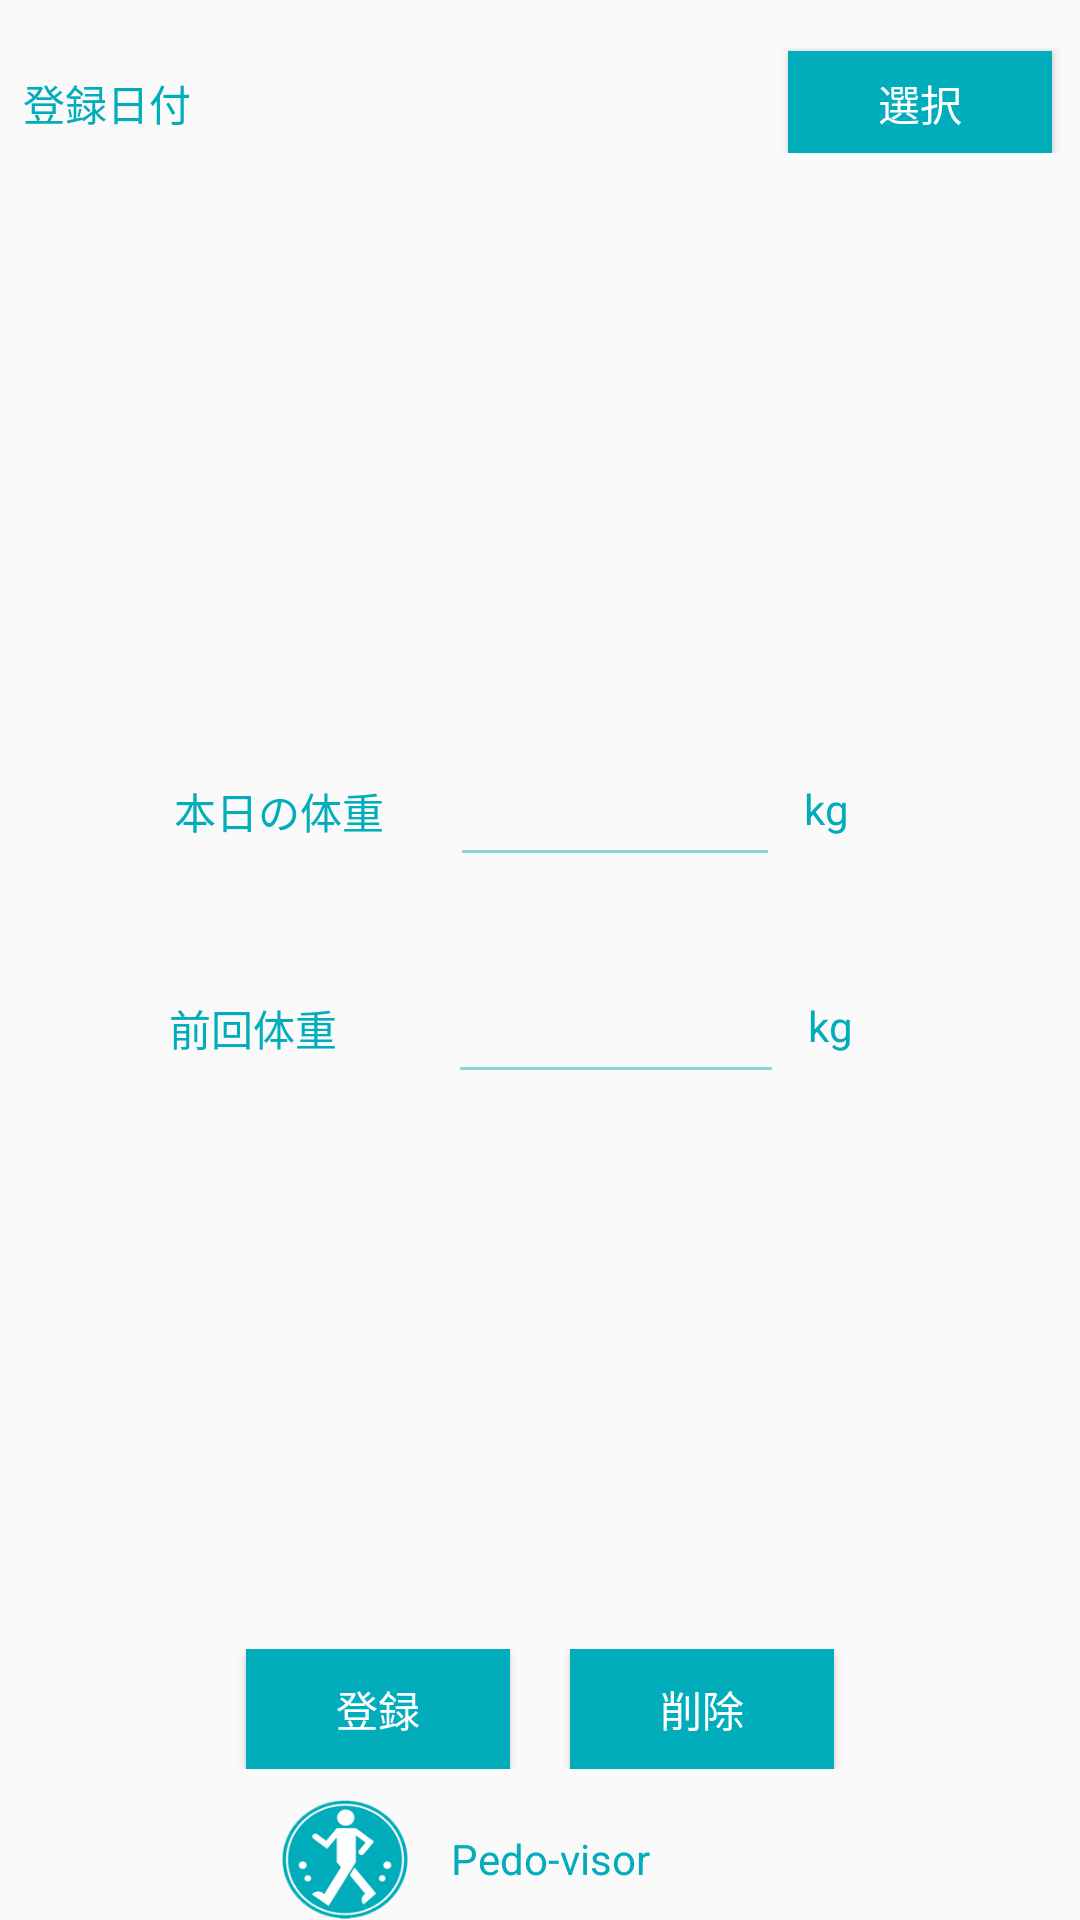

Android layout source for this screen:
<!-- AndroidManifest.xml: application theme AppTheme -->
<!-- res/layout/activity_weight_info.xml -->
<LinearLayout xmlns:android="http://schemas.android.com/apk/res/android"
    xmlns:app="http://schemas.android.com/apk/res-auto"
    xmlns:tools="http://schemas.android.com/tools"
    android:layout_width="match_parent"
    android:layout_height="match_parent"
    android:gravity="center_horizontal"
    android:orientation="vertical"
    android:paddingBottom="@dimen/activity_vertical_margin"
    android:paddingLeft="@dimen/activity_horizontal_margin"
    android:paddingRight="@dimen/activity_horizontal_margin"
    android:paddingTop="@dimen/activity_vertical_margin"
    tools:context="com.dependa.pedometer.WeightInfoActivity"
    android:layout_weight="1">

    <LinearLayout
        android:layout_width="match_parent"
        android:layout_height="wrap_content"
        android:layout_marginBottom="16dp"
        android:layout_marginTop="16dp"
        android:orientation="horizontal"
        tools:ignore="UselessParent">

        <TextView
            android:layout_width="wrap_content"
            android:layout_height="match_parent"
            android:padding="8dp"
            android:text="@string/reg_date"
            android:textColor="@color/mainColor" />

        <TextView
            android:id="@+id/reg_date"
            android:layout_width="191dp"
            android:layout_height="match_parent"
            android:padding="8dp"
            android:text=""
            android:textColor="@color/mainColor" />

        <Button
            android:id="@+id/btn_date"
            android:layout_width="wrap_content"
            android:layout_height="35dp"
            android:layout_alignBottom="@+id/reg_date"
            android:layout_toEndOf="@+id/reg_date"
            android:layout_toRightOf="@+id/reg_date"
            android:background="@color/mainColor"
            android:text="@string/select"
            android:textColor="@color/buttonText" />

    </LinearLayout>

    <LinearLayout
        android:layout_width="match_parent"
        android:layout_height="wrap_content"
        android:layout_marginTop="10dp"
        android:gravity="center"
        android:orientation="vertical"
        android:layout_weight="0.57">

        <LinearLayout
            android:layout_width="match_parent"
            android:layout_height="wrap_content"
            android:layout_marginBottom="16dp"
            android:layout_marginTop="16dp"
            android:gravity="center_horizontal"
            android:orientation="horizontal">

            <TextView
                android:layout_width="100dp"
                android:layout_height="match_parent"
                android:padding="8dp"
                android:text="本日の体重"
                android:textColor="@color/mainColor" />

            <EditText
                android:id="@+id/weight"
                android:layout_width="110dp"
                android:layout_height="match_parent"
                android:inputType="numberDecimal"
                android:padding="8dp"
                android:text=""
                android:textColor="@color/mainColor"
                tools:ignore="LabelFor" />

            <TextView
                android:layout_width="50dp"
                android:layout_height="match_parent"
                android:padding="8dp"
                android:text="kg"
                android:textColor="@color/mainColor" />

        </LinearLayout>

        <LinearLayout
            android:layout_width="match_parent"
            android:layout_height="wrap_content"
            android:layout_marginBottom="16dp"
            android:layout_marginTop="16dp"
            android:gravity="center_horizontal"
            android:orientation="horizontal">

            <TextView
                android:layout_width="101dp"
                android:layout_height="match_parent"
                android:padding="8dp"
                android:text="前回体重"
                android:textColor="@color/mainColor" />

            <EditText
                android:id="@+id/target_weight"
                android:layout_width="112dp"
                android:layout_height="match_parent"
                android:inputType="numberDecimal"
                android:padding="8dp"
                android:text=""
                android:textColor="@color/mainColor"
                tools:ignore="LabelFor" />

            <TextView
                android:layout_width="50dp"
                android:layout_height="match_parent"
                android:padding="8dp"
                android:text="kg"
                android:textColor="@color/mainColor" />

        </LinearLayout>
    </LinearLayout>

    <LinearLayout
        android:layout_width="match_parent"
        android:layout_height="40dp"
        android:layout_marginTop="10dp"
        android:gravity="center"
        android:orientation="horizontal">

        <Button
            android:id="@+id/apply_btn"
            android:layout_width="wrap_content"
            android:layout_height="wrap_content"
            android:layout_marginStart="10dp"
            android:layout_marginEnd="10dp"
            android:background="@color/mainColor"
            android:text="@string/registration"
            android:textColor="@color/buttonText" />

        <Button
            android:id="@+id/delete_btn"
            android:layout_width="wrap_content"
            android:layout_height="wrap_content"
            android:layout_marginEnd="10dp"
            android:layout_marginStart="10dp"
            android:background="@color/mainColor"
            android:text="@string/delete"
            android:textColor="@color/buttonText" />

    </LinearLayout>

    <LinearLayout
        android:layout_width="match_parent"
        android:layout_height="40dp"
        android:layout_marginEnd="80dp"
        android:layout_marginStart="80dp"
        android:layout_marginTop="10dp"
        android:orientation="horizontal">

        <ImageView
            android:id="@+id/pedoLogo"
            android:layout_width="wrap_content"
            android:layout_height="wrap_content"
            android:layout_weight="1"
            app:srcCompat="@drawable/pedo_logo" />

        <TextView
            android:id="@+id/pedoLabel"
            android:layout_width="match_parent"
            android:layout_height="match_parent"
            android:layout_weight="1"
            android:gravity="start|center_vertical"
            android:text="@string/app_title"
            android:textColor="@color/mainColor" />
    </LinearLayout>

</LinearLayout>
<!-- resources referenced by this layout -->
<resources>
  <color name="buttonText">#FFFFFF</color>
  <color name="mainColor">#01adbb</color>
  <!-- drawable pedo_logo: png bitmap (drawable, 7192 bytes) -->
  <string name="app_title">Pedo-visor</string>
  <string name="delete">削除</string>
  <string name="reg_date">登録日付</string>
  <string name="registration">登録</string>
  <string name="select">選択</string>
  <style name="AppTheme" parent="Theme.AppCompat.Light.DarkActionBar">
          
          <item name="colorPrimary">@color/mainColor</item>
          <item name="colorPrimaryDark">@color/colorPrimaryDark</item>
          <item name="colorAccent">@color/colorAccent</item>
          <item name="android:textColor">@color/mainColor</item>
          <item name="colorControlNormal">@color/disabled_text_color</item>
      </style>
  <color name="colorPrimaryDark">#018f9b</color>
  <color name="colorAccent">#01adbb</color>
  <color name="disabled_text_color">#8ad5dc</color>
</resources>
